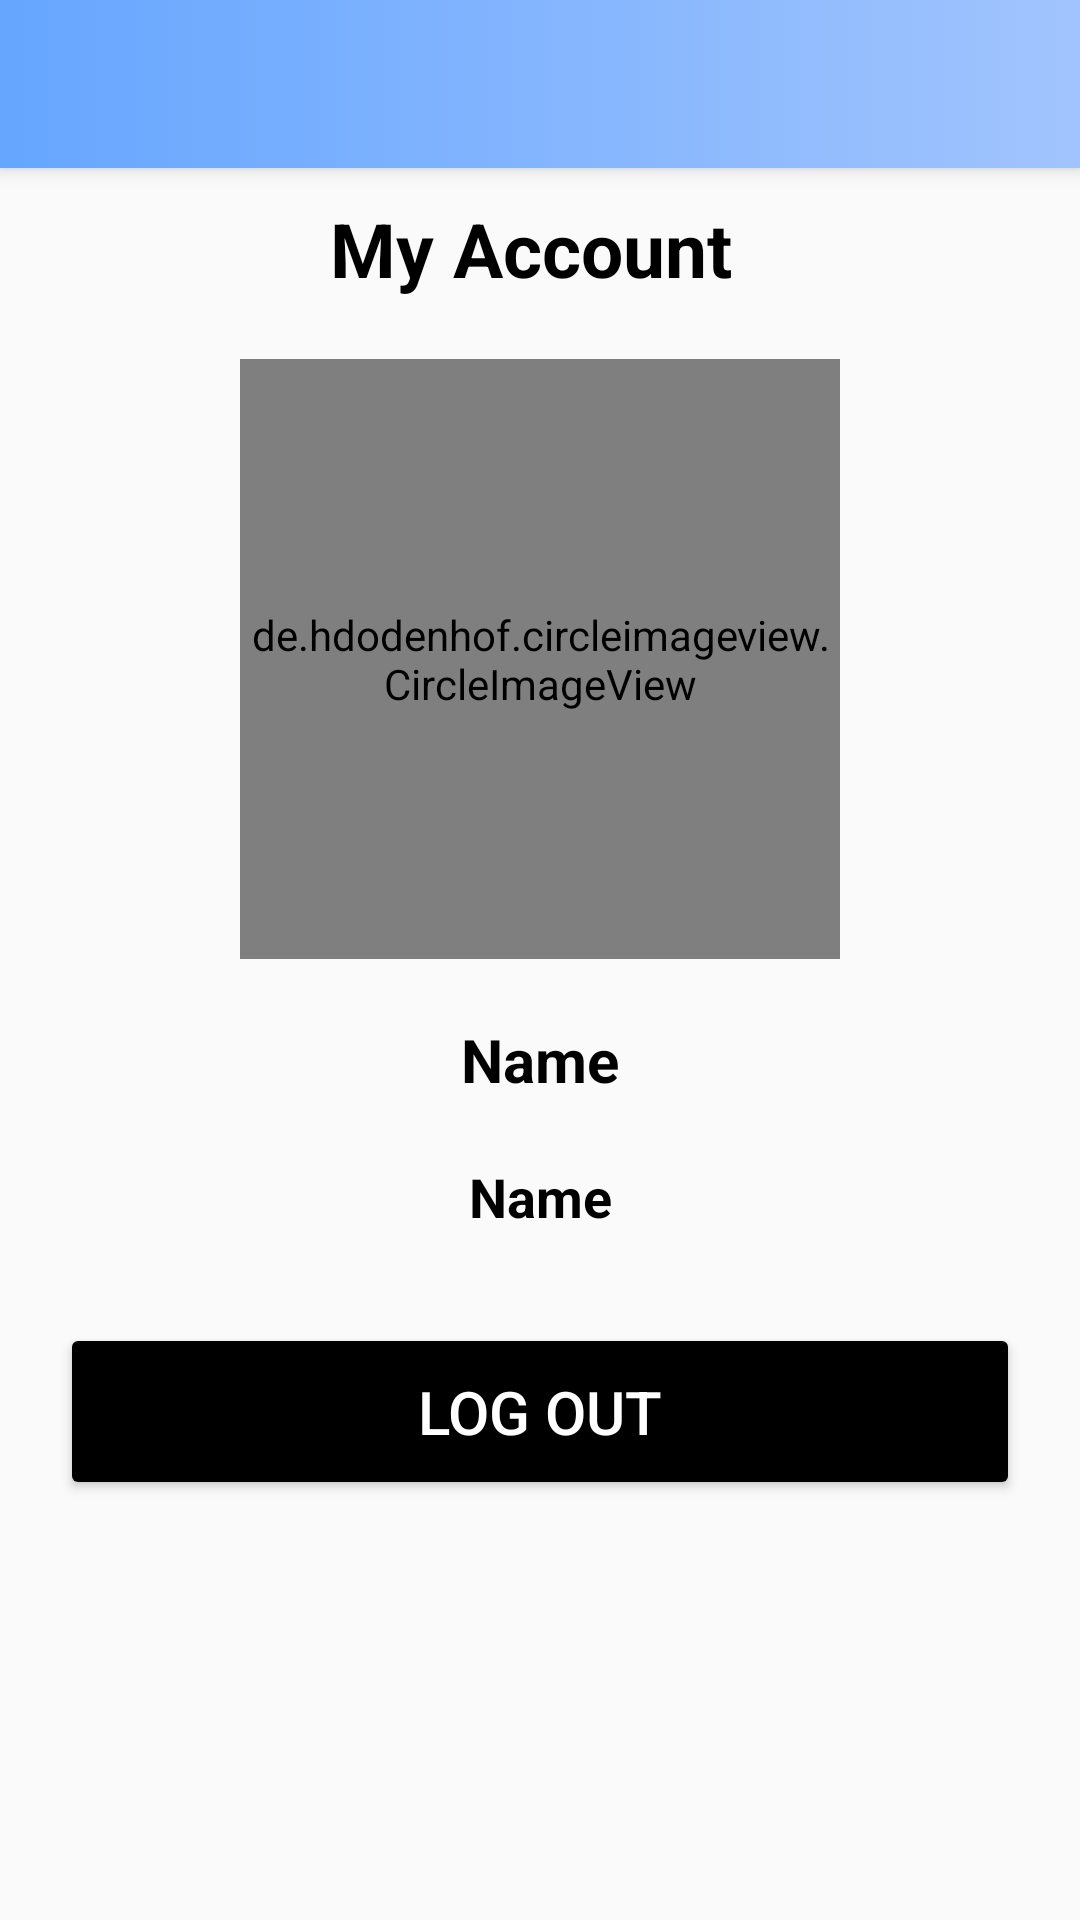

Reconstruct the res/layout file that produces this screen, plus the resources it refers to.
<!-- AndroidManifest.xml: application theme Theme.DailyUsageTracker -->
<!-- res/layout/activity_account.xml -->
<?xml version="1.0" encoding="utf-8"?>
<LinearLayout xmlns:android="http://schemas.android.com/apk/res/android"
    xmlns:app="http://schemas.android.com/apk/res-auto"
    xmlns:tools="http://schemas.android.com/tools"
    android:layout_width="match_parent"
    android:layout_height="match_parent"
    tools:context=".AccountActivity"
    android:orientation="vertical"
    android:background="@drawable/bg">

    <androidx.appcompat.widget.Toolbar
        android:id="@+id/toolbar"
        android:layout_width="match_parent"
        android:layout_height="wrap_content"
        android:background="@drawable/toolbar_bg"
        android:elevation="4dp"/>

    <TextView
        android:layout_width="match_parent"
        android:layout_height="wrap_content"
        android:text="My Account "
        android:textColor="@color/black"
        android:textSize="25sp"
        android:textStyle="bold"
        android:gravity="center"
        android:layout_margin="10dp"/>

    <de.hdodenhof.circleimageview.CircleImageView
        android:id="@+id/profile_image"
        android:layout_width="200dp"
        android:layout_height="200dp"
        android:layout_gravity="center"
        android:src="@drawable/profile_image"
        android:layout_margin="10dp"/>

    <TextView
        android:id="@+id/name"
        android:layout_width="match_parent"
        android:layout_height="wrap_content"
        android:text="Name"
        android:textColor="@color/black"
        android:textSize="20sp"
        android:textStyle="bold"
        android:gravity="center"
        android:layout_margin="10dp"/>

    <TextView
        android:id="@+id/email"
        android:layout_width="match_parent"
        android:layout_height="wrap_content"
        android:text="Name"
        android:textColor="@color/black"
        android:textSize="18sp"
        android:textStyle="bold"
        android:gravity="center"
        android:layout_margin="10dp"/>

    <Button
        android:id="@+id/logoutBtn"
        android:layout_width="match_parent"
        android:layout_height="wrap_content"
        android:text="Log out"
        android:textAllCaps="true"
        android:backgroundTint="@color/black"
        android:textColor="@color/white"
        android:textSize="20sp"
        android:layout_margin="20dp"
        android:padding="16dp"/>


</LinearLayout>
<!-- resources referenced by this layout -->
<resources>
  <!-- drawable toolbar_bg (drawable) -->
  <?xml version="1.0" encoding="utf-8"?>
  <selector xmlns:android="http://schemas.android.com/apk/res/android">
      <item>
          <shape>
              <gradient
                  android:startColor="#66a6ff"
                  android:endColor="#a1c4fd"
                  android:type="linear" />
          </shape>
      </item>
  </selector>
  <style name="Theme.DailyUsageTracker" parent="Theme.AppCompat.Light.NoActionBar">
          
          <item name="colorPrimary">@color/blue</item>
          <item name="colorPrimaryVariant">@color/purple_700</item>
          <item name="colorOnPrimary">@color/white</item>
          
          <item name="colorSecondary">@color/teal_200</item>
          <item name="colorSecondaryVariant">@color/teal_700</item>
          <item name="colorOnSecondary">@color/black</item>
          
          <item name="android:statusBarColor" tools:targetApi="l">?attr/colorPrimaryVariant</item>
          
      </style>
  <!-- not gathered from this repository: default colours our renderer supplied (Android Studio template values) -->
  <color name="purple_700">#FF3700B3</color>
  <color name="teal_200">#FF03DAC5</color>
  <color name="teal_700">#FF018786</color>
  <color name="black">#FF000000</color>
  <color name="white">#FFFFFFFF</color>
</resources>
